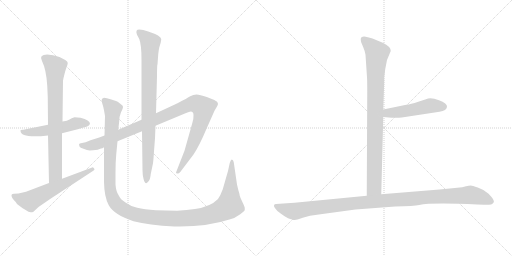
t = 0.00 s
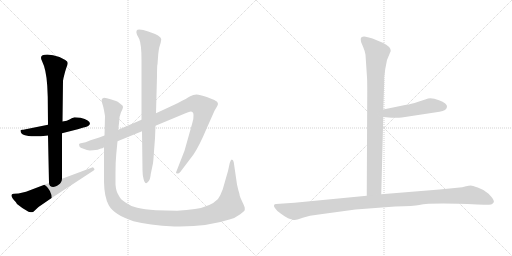
t = 1.74 s
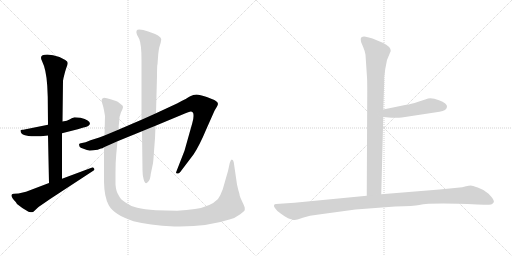
t = 3.47 s
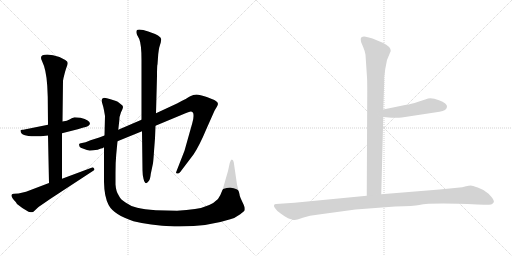
t = 5.21 s
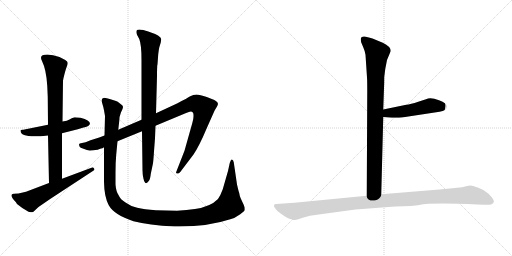
t = 6.95 s
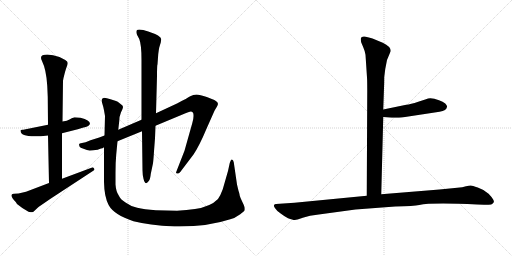
t = 8.68 s

The animated SVG that drew these frames (rendered in a browser with its animation timeline set to each time). Animation: 9 CSS @keyframes rules; one cycle of 8.68 s.

<svg version="1.1" viewBox="0 0 2048 1024" xmlns="http://www.w3.org/2000/svg">
  <g stroke="lightgray" stroke-dasharray="1,1" stroke-width="1" transform="scale(4, 4)">
    <line x1="0" y1="0" x2="256" y2="256"></line>
    <line x1="256" y1="0" x2="0" y2="256"></line>
    <line x1="128" y1="0" x2="128" y2="256"></line>
    <line x1="0" y1="128" x2="256" y2="128"></line>
    <line x1="256" y1="0" x2="512" y2="256"></line>
    <line x1="512" y1="0" x2="256" y2="256"></line>
    <line x1="384" y1="0" x2="384" y2="256"></line>
    <line x1="256" y1="128" x2="512" y2="128"></line>
  </g>
<g transform="scale(1, -1) translate(0, -850)">
   <style type="text/css">
    @keyframes keyframes0 {
      from {
       stroke: black;
       stroke-dashoffset: 526;
       stroke-width: 128;
       }
       63% {
       animation-timing-function: step-end;
       stroke: black;
       stroke-dashoffset: 0;
       stroke-width: 128;
       }
       to {
       stroke: black;
       stroke-width: 1024;
       }
       }
       #make-me-a-hanzi-animation-0 {
         animation: keyframes0 0.678060s both;
         animation-delay: 0.000000s;
         animation-timing-function: linear;
       }
    @keyframes keyframes1 {
      from {
       stroke: black;
       stroke-dashoffset: 773;
       stroke-width: 128;
       }
       72% {
       animation-timing-function: step-end;
       stroke: black;
       stroke-dashoffset: 0;
       stroke-width: 128;
       }
       to {
       stroke: black;
       stroke-width: 1024;
       }
       }
       #make-me-a-hanzi-animation-1 {
         animation: keyframes1 0.879069s both;
         animation-delay: 0.678060s;
         animation-timing-function: linear;
       }
    @keyframes keyframes2 {
      from {
       stroke: black;
       stroke-dashoffset: 606;
       stroke-width: 128;
       }
       66% {
       animation-timing-function: step-end;
       stroke: black;
       stroke-dashoffset: 0;
       stroke-width: 128;
       }
       to {
       stroke: black;
       stroke-width: 1024;
       }
       }
       #make-me-a-hanzi-animation-2 {
         animation: keyframes2 0.743164s both;
         animation-delay: 1.557129s;
         animation-timing-function: linear;
       }
    @keyframes keyframes3 {
      from {
       stroke: black;
       stroke-dashoffset: 1058;
       stroke-width: 128;
       }
       77% {
       animation-timing-function: step-end;
       stroke: black;
       stroke-dashoffset: 0;
       stroke-width: 128;
       }
       to {
       stroke: black;
       stroke-width: 1024;
       }
       }
       #make-me-a-hanzi-animation-3 {
         animation: keyframes3 1.111003s both;
         animation-delay: 2.300293s;
         animation-timing-function: linear;
       }
    @keyframes keyframes4 {
      from {
       stroke: black;
       stroke-dashoffset: 867;
       stroke-width: 128;
       }
       74% {
       animation-timing-function: step-end;
       stroke: black;
       stroke-dashoffset: 0;
       stroke-width: 128;
       }
       to {
       stroke: black;
       stroke-width: 1024;
       }
       }
       #make-me-a-hanzi-animation-4 {
         animation: keyframes4 0.955566s both;
         animation-delay: 3.411296s;
         animation-timing-function: linear;
       }
    @keyframes keyframes5 {
      from {
       stroke: black;
       stroke-dashoffset: 1338;
       stroke-width: 128;
       }
       81% {
       animation-timing-function: step-end;
       stroke: black;
       stroke-dashoffset: 0;
       stroke-width: 128;
       }
       to {
       stroke: black;
       stroke-width: 1024;
       }
       }
       #make-me-a-hanzi-animation-5 {
         animation: keyframes5 1.338867s both;
         animation-delay: 4.366862s;
         animation-timing-function: linear;
       }
    @keyframes keyframes6 {
      from {
       stroke: black;
       stroke-dashoffset: 904;
       stroke-width: 128;
       }
       75% {
       animation-timing-function: step-end;
       stroke: black;
       stroke-dashoffset: 0;
       stroke-width: 128;
       }
       to {
       stroke: black;
       stroke-width: 1024;
       }
       }
       #make-me-a-hanzi-animation-6 {
         animation: keyframes6 0.985677s both;
         animation-delay: 5.705729s;
         animation-timing-function: linear;
       }
    @keyframes keyframes7 {
      from {
       stroke: black;
       stroke-dashoffset: 495;
       stroke-width: 128;
       }
       62% {
       animation-timing-function: step-end;
       stroke: black;
       stroke-dashoffset: 0;
       stroke-width: 128;
       }
       to {
       stroke: black;
       stroke-width: 1024;
       }
       }
       #make-me-a-hanzi-animation-7 {
         animation: keyframes7 0.652832s both;
         animation-delay: 6.691406s;
         animation-timing-function: linear;
       }
    @keyframes keyframes8 {
      from {
       stroke: black;
       stroke-dashoffset: 1125;
       stroke-width: 128;
       }
       79% {
       animation-timing-function: step-end;
       stroke: black;
       stroke-dashoffset: 0;
       stroke-width: 128;
       }
       to {
       stroke: black;
       stroke-width: 1024;
       }
       }
       #make-me-a-hanzi-animation-8 {
         animation: keyframes8 1.165527s both;
         animation-delay: 7.344238s;
         animation-timing-function: linear;
       }
</style>
<path d="M 322.0 379.0 L 298.0 381.0 Q 286.0 377.0 278.0 372.0 Q 270.0 367.0 250.0 364.0 L 192.0 351.0 L 98.0 332.0 Q 94.0 331.0 89.0 331.0 Q 84.0 331.0 82.0 329.0 L 82.0 327.0 Q 82.0 296.0 192.0 308.0 L 248.0 317.0 L 311.0 333.0 L 334.0 340.0 Q 343.0 342.0 353.0 346.0 L 360.0 354.0 Q 360.0 370.0 322.0 379.0 Z" fill="lightgray"></path> 
<path d="M 250.0 364.0 L 252.0 527.0 L 254.0 538.0 Q 260.0 564.0 265.0 578.0 Q 271.0 592.0 271.0 598.0 Q 271.0 604.0 261.0 610.0 L 238.0 622.0 Q 211.0 632.0 189.0 632.0 Q 154.0 632.0 168.0 606.0 Q 185.0 572.0 189.0 507.0 L 191.0 462.0 L 192.0 351.0 L 192.0 308.0 L 196.0 118.0 C 197.0 88.0 248.0 105.0 248.0 135.0 L 248.0 317.0 L 250.0 364.0 Z" fill="lightgray"></path> 
<path d="M 196.0 118.0 L 104.0 83.0 L 74.0 76.0 L 56.0 75.0 Q 48.0 75.0 46.0 70.0 Q 45.0 59.0 63.0 42.0 L 68.0 34.0 Q 88.0 17.0 114.0 3.0 Q 124.0 1.0 128.0 1.0 Q 132.0 1.0 138.0 7.0 L 154.0 22.0 L 202.0 55.0 L 370.0 165.0 Q 378.0 169.0 378.0 172.0 Q 378.0 174.0 374.0 179.0 Q 370.0 183.0 366.0 179.0 L 248.0 135.0 L 196.0 118.0 Z" fill="lightgray"></path> 
<path d="M 418.0 308.0 L 397.0 300.0 L 362.0 289.0 Q 340.0 279.0 328.0 278.0 Q 316.0 277.0 316.0 272.0 L 318.0 264.0 Q 320.0 259.0 334.0 255.0 Q 349.0 248.0 359.0 248.0 Q 370.0 248.0 391.0 251.0 Q 399.0 255.0 404.0 256.0 Q 410.0 256.0 416.0 261.0 L 470.0 285.0 L 568.0 325.0 L 622.0 347.0 L 742.0 397.0 Q 759.0 404.0 763.0 404.0 Q 774.0 404.0 774.0 390.0 Q 775.0 375.0 769.0 357.0 L 738.0 247.0 L 704.0 160.0 Q 704.0 156.0 709.0 156.0 Q 715.0 155.0 721.0 162.0 L 774.0 232.0 Q 798.0 268.0 826.0 335.0 L 858.0 407.0 L 868.0 424.0 Q 878.0 439.0 862.0 447.0 Q 855.0 452.0 827.0 462.0 Q 799.0 472.0 786.0 472.0 Q 773.0 472.0 761.0 465.0 Q 750.0 458.0 710.0 437.0 L 624.0 397.0 L 566.0 371.0 L 473.0 331.0 L 418.0 308.0 Z" fill="lightgray"></path> 
<path d="M 568.0 325.0 L 570.0 169.0 Q 570.0 151.0 574.0 135.0 Q 581.0 105.0 595.0 126.0 Q 601.0 133.0 603.0 154.0 L 612.0 197.0 Q 614.0 212.0 616.0 245.0 L 620.0 297.0 L 622.0 347.0 L 624.0 397.0 L 628.0 546.0 Q 628.0 591.0 630.0 593.0 L 633.0 634.0 Q 635.0 651.0 637.0 660.0 L 643.0 680.0 L 645.0 693.0 Q 645.0 707.0 593.0 724.0 Q 571.0 732.0 557.0 732.0 Q 540.0 732.0 548.0 711.0 L 557.0 694.0 Q 566.0 672.0 566.0 611.0 L 566.0 371.0 L 568.0 325.0 Z" fill="lightgray"></path> 
<path d="M 473.0 331.0 L 477.0 366.0 Q 477.0 384.0 484.0 401.0 Q 492.0 417.0 492.0 422.0 Q 492.0 427.0 486.0 431.0 L 476.0 439.0 Q 472.0 443.0 464.0 446.0 L 442.0 453.0 Q 426.0 459.0 416.0 459.0 Q 406.0 457.0 406.0 447.0 L 410.0 433.0 Q 414.0 421.0 416.0 409.0 L 420.0 386.0 L 418.0 308.0 L 416.0 261.0 L 416.0 122.0 Q 417.0 62.0 435.0 29.0 Q 456.0 -9.0 534.0 -35.0 Q 594.0 -51.0 698.0 -56.0 L 719.0 -56.0 Q 833.0 -56.0 921.0 -27.0 Q 939.0 -23.0 961.0 -7.0 Q 977.0 6.0 979.0 9.0 L 979.0 18.0 Q 979.0 23.0 970.0 41.0 Q 961.0 59.0 959.0 67.0 Q 958.0 75.0 956.0 81.0 Q 954.0 86.0 952.0 95.0 L 948.0 112.0 L 935.0 201.0 Q 933.0 211.0 927.0 212.0 Q 923.0 212.0 919.0 198.0 L 912.0 166.0 L 891.0 93.0 Q 882.0 68.0 872.0 54.0 Q 842.0 23.0 780.0 14.0 Q 748.0 9.0 708.0 7.0 L 624.0 9.0 Q 576.0 13.0 549.0 19.0 Q 522.0 25.0 502.0 40.0 Q 481.0 53.0 475.0 68.0 Q 464.0 84.0 462.0 112.0 L 462.0 159.0 Q 462.0 202.0 465.0 233.0 L 470.0 285.0 L 473.0 331.0 Z" fill="lightgray"></path> 
<path d="M 1462.0 631.5 L 1468.0 540.5 Q 1469.0 527.5 1469.0 486.5 L 1467.0 67.5 C 1467.0 37.5 1524.0 43.5 1525.0 73.5 L 1533.0 382.5 L 1533.0 412.5 L 1536.0 498.5 Q 1537.0 516.5 1537.0 542.5 L 1541.0 574.5 L 1548.0 610.5 L 1563.0 646.5 Q 1563.0 664.5 1531.0 679.5 L 1490.0 696.5 Q 1482.0 699.5 1463.0 703.5 Q 1443.0 706.5 1443.0 693.5 Q 1443.0 688.5 1445.0 680.5 L 1453.0 661.5 Q 1460.0 645.5 1462.0 631.5 Z" fill="lightgray"></path> 
<path d="M 1533.0 382.5 L 1567.0 379.5 Q 1570.0 378.5 1607.0 380.5 L 1758.0 403.5 Q 1787.0 407.5 1788.0 423.5 Q 1789.0 428.5 1781.0 436.5 Q 1772.0 444.5 1756.0 449.5 Q 1722.0 462.5 1704.0 453.5 L 1673.0 443.5 Q 1642.0 433.5 1625.0 431.5 L 1533.0 412.5 C 1504.0 406.5 1503.0 385.5 1533.0 382.5 Z" fill="lightgray"></path> 
<path d="M 1467.0 67.5 L 1178.0 39.5 L 1104.0 34.5 Q 1098.0 34.5 1096.0 29.5 Q 1094.0 24.5 1102.0 15.5 Q 1107.0 6.5 1124.0 -4.5 Q 1140.0 -16.5 1152.0 -22.5 Q 1174.0 -30.5 1180.0 -29.5 Q 1185.0 -29.5 1211.0 -20.5 Q 1237.0 -11.5 1275.0 -7.5 L 1422.0 12.5 L 1581.0 24.5 Q 1656.0 26.5 1677.0 30.5 Q 1725.0 40.5 1909.0 32.5 L 1936.0 31.5 Q 1948.0 30.5 1965.0 32.5 Q 1972.0 35.5 1975.0 41.5 Q 1978.0 46.5 1966.0 62.5 Q 1954.0 78.5 1943.0 83.5 Q 1932.0 92.5 1911.0 100.5 Q 1889.0 108.5 1883.0 108.5 Q 1876.0 108.5 1864.0 105.5 Q 1851.0 101.5 1829.0 99.5 L 1758.0 92.5 L 1525.0 73.5 L 1467.0 67.5 Z" fill="lightgray"></path> 
      <clipPath id="make-me-a-hanzi-clip-0">
      <path d="M 322.0 379.0 L 298.0 381.0 Q 286.0 377.0 278.0 372.0 Q 270.0 367.0 250.0 364.0 L 192.0 351.0 L 98.0 332.0 Q 94.0 331.0 89.0 331.0 Q 84.0 331.0 82.0 329.0 L 82.0 327.0 Q 82.0 296.0 192.0 308.0 L 248.0 317.0 L 311.0 333.0 L 334.0 340.0 Q 343.0 342.0 353.0 346.0 L 360.0 354.0 Q 360.0 370.0 322.0 379.0 Z" fill="lightgray"></path>
      </clipPath>
      <path clip-path="url(#make-me-a-hanzi-clip-0)" d="M 86.0 328.0 L 100.0 320.0 L 150.0 322.0 L 314.0 358.0 L 350.0 356.0 " fill="none" id="make-me-a-hanzi-animation-0" stroke-dasharray="398 796" stroke-linecap="round"></path>

      <clipPath id="make-me-a-hanzi-clip-1">
      <path d="M 250.0 364.0 L 252.0 527.0 L 254.0 538.0 Q 260.0 564.0 265.0 578.0 Q 271.0 592.0 271.0 598.0 Q 271.0 604.0 261.0 610.0 L 238.0 622.0 Q 211.0 632.0 189.0 632.0 Q 154.0 632.0 168.0 606.0 Q 185.0 572.0 189.0 507.0 L 191.0 462.0 L 192.0 351.0 L 192.0 308.0 L 196.0 118.0 C 197.0 88.0 248.0 105.0 248.0 135.0 L 248.0 317.0 L 250.0 364.0 Z" fill="lightgray"></path>
      </clipPath>
      <path clip-path="url(#make-me-a-hanzi-clip-1)" d="M 178.0 616.0 L 221.0 582.0 L 222.0 158.0 L 201.0 126.0 " fill="none" id="make-me-a-hanzi-animation-1" stroke-dasharray="645 1290" stroke-linecap="round"></path>

      <clipPath id="make-me-a-hanzi-clip-2">
      <path d="M 196.0 118.0 L 104.0 83.0 L 74.0 76.0 L 56.0 75.0 Q 48.0 75.0 46.0 70.0 Q 45.0 59.0 63.0 42.0 L 68.0 34.0 Q 88.0 17.0 114.0 3.0 Q 124.0 1.0 128.0 1.0 Q 132.0 1.0 138.0 7.0 L 154.0 22.0 L 202.0 55.0 L 370.0 165.0 Q 378.0 169.0 378.0 172.0 Q 378.0 174.0 374.0 179.0 Q 370.0 183.0 366.0 179.0 L 248.0 135.0 L 196.0 118.0 Z" fill="lightgray"></path>
      </clipPath>
      <path clip-path="url(#make-me-a-hanzi-clip-2)" d="M 54.0 67.0 L 87.0 53.0 L 123.0 47.0 L 371.0 172.0 " fill="none" id="make-me-a-hanzi-animation-2" stroke-dasharray="478 956" stroke-linecap="round"></path>

      <clipPath id="make-me-a-hanzi-clip-3">
      <path d="M 418.0 308.0 L 397.0 300.0 L 362.0 289.0 Q 340.0 279.0 328.0 278.0 Q 316.0 277.0 316.0 272.0 L 318.0 264.0 Q 320.0 259.0 334.0 255.0 Q 349.0 248.0 359.0 248.0 Q 370.0 248.0 391.0 251.0 Q 399.0 255.0 404.0 256.0 Q 410.0 256.0 416.0 261.0 L 470.0 285.0 L 568.0 325.0 L 622.0 347.0 L 742.0 397.0 Q 759.0 404.0 763.0 404.0 Q 774.0 404.0 774.0 390.0 Q 775.0 375.0 769.0 357.0 L 738.0 247.0 L 704.0 160.0 Q 704.0 156.0 709.0 156.0 Q 715.0 155.0 721.0 162.0 L 774.0 232.0 Q 798.0 268.0 826.0 335.0 L 858.0 407.0 L 868.0 424.0 Q 878.0 439.0 862.0 447.0 Q 855.0 452.0 827.0 462.0 Q 799.0 472.0 786.0 472.0 Q 773.0 472.0 761.0 465.0 Q 750.0 458.0 710.0 437.0 L 624.0 397.0 L 566.0 371.0 L 473.0 331.0 L 418.0 308.0 Z" fill="lightgray"></path>
      </clipPath>
      <path clip-path="url(#make-me-a-hanzi-clip-3)" d="M 325.0 270.0 L 356.0 266.0 L 402.0 278.0 L 748.0 428.0 L 774.0 435.0 L 794.0 432.0 L 814.0 418.0 L 806.0 369.0 L 755.0 237.0 L 712.0 165.0 " fill="none" id="make-me-a-hanzi-animation-3" stroke-dasharray="930 1860" stroke-linecap="round"></path>

      <clipPath id="make-me-a-hanzi-clip-4">
      <path d="M 568.0 325.0 L 570.0 169.0 Q 570.0 151.0 574.0 135.0 Q 581.0 105.0 595.0 126.0 Q 601.0 133.0 603.0 154.0 L 612.0 197.0 Q 614.0 212.0 616.0 245.0 L 620.0 297.0 L 622.0 347.0 L 624.0 397.0 L 628.0 546.0 Q 628.0 591.0 630.0 593.0 L 633.0 634.0 Q 635.0 651.0 637.0 660.0 L 643.0 680.0 L 645.0 693.0 Q 645.0 707.0 593.0 724.0 Q 571.0 732.0 557.0 732.0 Q 540.0 732.0 548.0 711.0 L 557.0 694.0 Q 566.0 672.0 566.0 611.0 L 566.0 371.0 L 568.0 325.0 Z" fill="lightgray"></path>
      </clipPath>
      <path clip-path="url(#make-me-a-hanzi-clip-4)" d="M 556.0 720.0 L 601.0 679.0 L 592.0 213.0 L 584.0 129.0 " fill="none" id="make-me-a-hanzi-animation-4" stroke-dasharray="739 1478" stroke-linecap="round"></path>

      <clipPath id="make-me-a-hanzi-clip-5">
      <path d="M 473.0 331.0 L 477.0 366.0 Q 477.0 384.0 484.0 401.0 Q 492.0 417.0 492.0 422.0 Q 492.0 427.0 486.0 431.0 L 476.0 439.0 Q 472.0 443.0 464.0 446.0 L 442.0 453.0 Q 426.0 459.0 416.0 459.0 Q 406.0 457.0 406.0 447.0 L 410.0 433.0 Q 414.0 421.0 416.0 409.0 L 420.0 386.0 L 418.0 308.0 L 416.0 261.0 L 416.0 122.0 Q 417.0 62.0 435.0 29.0 Q 456.0 -9.0 534.0 -35.0 Q 594.0 -51.0 698.0 -56.0 L 719.0 -56.0 Q 833.0 -56.0 921.0 -27.0 Q 939.0 -23.0 961.0 -7.0 Q 977.0 6.0 979.0 9.0 L 979.0 18.0 Q 979.0 23.0 970.0 41.0 Q 961.0 59.0 959.0 67.0 Q 958.0 75.0 956.0 81.0 Q 954.0 86.0 952.0 95.0 L 948.0 112.0 L 935.0 201.0 Q 933.0 211.0 927.0 212.0 Q 923.0 212.0 919.0 198.0 L 912.0 166.0 L 891.0 93.0 Q 882.0 68.0 872.0 54.0 Q 842.0 23.0 780.0 14.0 Q 748.0 9.0 708.0 7.0 L 624.0 9.0 Q 576.0 13.0 549.0 19.0 Q 522.0 25.0 502.0 40.0 Q 481.0 53.0 475.0 68.0 Q 464.0 84.0 462.0 112.0 L 462.0 159.0 Q 462.0 202.0 465.0 233.0 L 470.0 285.0 L 473.0 331.0 Z" fill="lightgray"></path>
      </clipPath>
      <path clip-path="url(#make-me-a-hanzi-clip-5)" d="M 420.0 445.0 L 451.0 413.0 L 439.0 222.0 L 438.0 113.0 L 443.0 81.0 L 456.0 46.0 L 472.0 27.0 L 520.0 -1.0 L 624.0 -21.0 L 744.0 -24.0 L 821.0 -14.0 L 888.0 9.0 L 918.0 28.0 L 929.0 205.0 " fill="none" id="make-me-a-hanzi-animation-5" stroke-dasharray="1210 2420" stroke-linecap="round"></path>

      <clipPath id="make-me-a-hanzi-clip-6">
      <path d="M 1462.0 631.5 L 1468.0 540.5 Q 1469.0 527.5 1469.0 486.5 L 1467.0 67.5 C 1467.0 37.5 1524.0 43.5 1525.0 73.5 L 1533.0 382.5 L 1533.0 412.5 L 1536.0 498.5 Q 1537.0 516.5 1537.0 542.5 L 1541.0 574.5 L 1548.0 610.5 L 1563.0 646.5 Q 1563.0 664.5 1531.0 679.5 L 1490.0 696.5 Q 1482.0 699.5 1463.0 703.5 Q 1443.0 706.5 1443.0 693.5 Q 1443.0 688.5 1445.0 680.5 L 1453.0 661.5 Q 1460.0 645.5 1462.0 631.5 Z" fill="lightgray"></path>
      </clipPath>
      <path clip-path="url(#make-me-a-hanzi-clip-6)" d="M 1456.0 692.5 L 1509.0 638.5 L 1502.0 550.5 L 1497.0 100.5 L 1474.0 75.5 " fill="none" id="make-me-a-hanzi-animation-6" stroke-dasharray="776 1552" stroke-linecap="round"></path>

      <clipPath id="make-me-a-hanzi-clip-7">
      <path d="M 1533.0 382.5 L 1567.0 379.5 Q 1570.0 378.5 1607.0 380.5 L 1758.0 403.5 Q 1787.0 407.5 1788.0 423.5 Q 1789.0 428.5 1781.0 436.5 Q 1772.0 444.5 1756.0 449.5 Q 1722.0 462.5 1704.0 453.5 L 1673.0 443.5 Q 1642.0 433.5 1625.0 431.5 L 1533.0 412.5 C 1504.0 406.5 1503.0 385.5 1533.0 382.5 Z" fill="lightgray"></path>
      </clipPath>
      <path clip-path="url(#make-me-a-hanzi-clip-7)" d="M 1539.0 390.5 L 1551.0 398.5 L 1626.0 406.5 L 1721.0 427.5 L 1773.0 423.5 " fill="none" id="make-me-a-hanzi-animation-7" stroke-dasharray="367 734" stroke-linecap="round"></path>

      <clipPath id="make-me-a-hanzi-clip-8">
      <path d="M 1467.0 67.5 L 1178.0 39.5 L 1104.0 34.5 Q 1098.0 34.5 1096.0 29.5 Q 1094.0 24.5 1102.0 15.5 Q 1107.0 6.5 1124.0 -4.5 Q 1140.0 -16.5 1152.0 -22.5 Q 1174.0 -30.5 1180.0 -29.5 Q 1185.0 -29.5 1211.0 -20.5 Q 1237.0 -11.5 1275.0 -7.5 L 1422.0 12.5 L 1581.0 24.5 Q 1656.0 26.5 1677.0 30.5 Q 1725.0 40.5 1909.0 32.5 L 1936.0 31.5 Q 1948.0 30.5 1965.0 32.5 Q 1972.0 35.5 1975.0 41.5 Q 1978.0 46.5 1966.0 62.5 Q 1954.0 78.5 1943.0 83.5 Q 1932.0 92.5 1911.0 100.5 Q 1889.0 108.5 1883.0 108.5 Q 1876.0 108.5 1864.0 105.5 Q 1851.0 101.5 1829.0 99.5 L 1758.0 92.5 L 1525.0 73.5 L 1467.0 67.5 Z" fill="lightgray"></path>
      </clipPath>
      <path clip-path="url(#make-me-a-hanzi-clip-8)" d="M 1104.0 24.5 L 1178.0 5.5 L 1416.0 37.5 L 1881.0 70.5 L 1922.0 62.5 L 1963.0 44.5 " fill="none" id="make-me-a-hanzi-animation-8" stroke-dasharray="997 1994" stroke-linecap="round"></path>

</g>
</svg>
